5-way image classification set "customvisiontrialfiles" from GitHub (vyasdev/customvisiontrialfiles); label vocabulary: Claratyne, cold medication, diazepam, painkiller, Panamax.

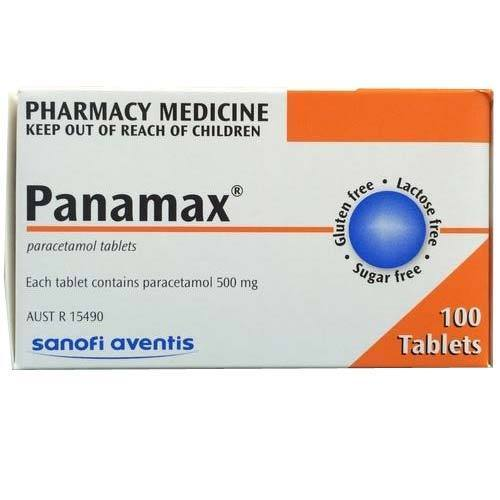
Label: Panamax

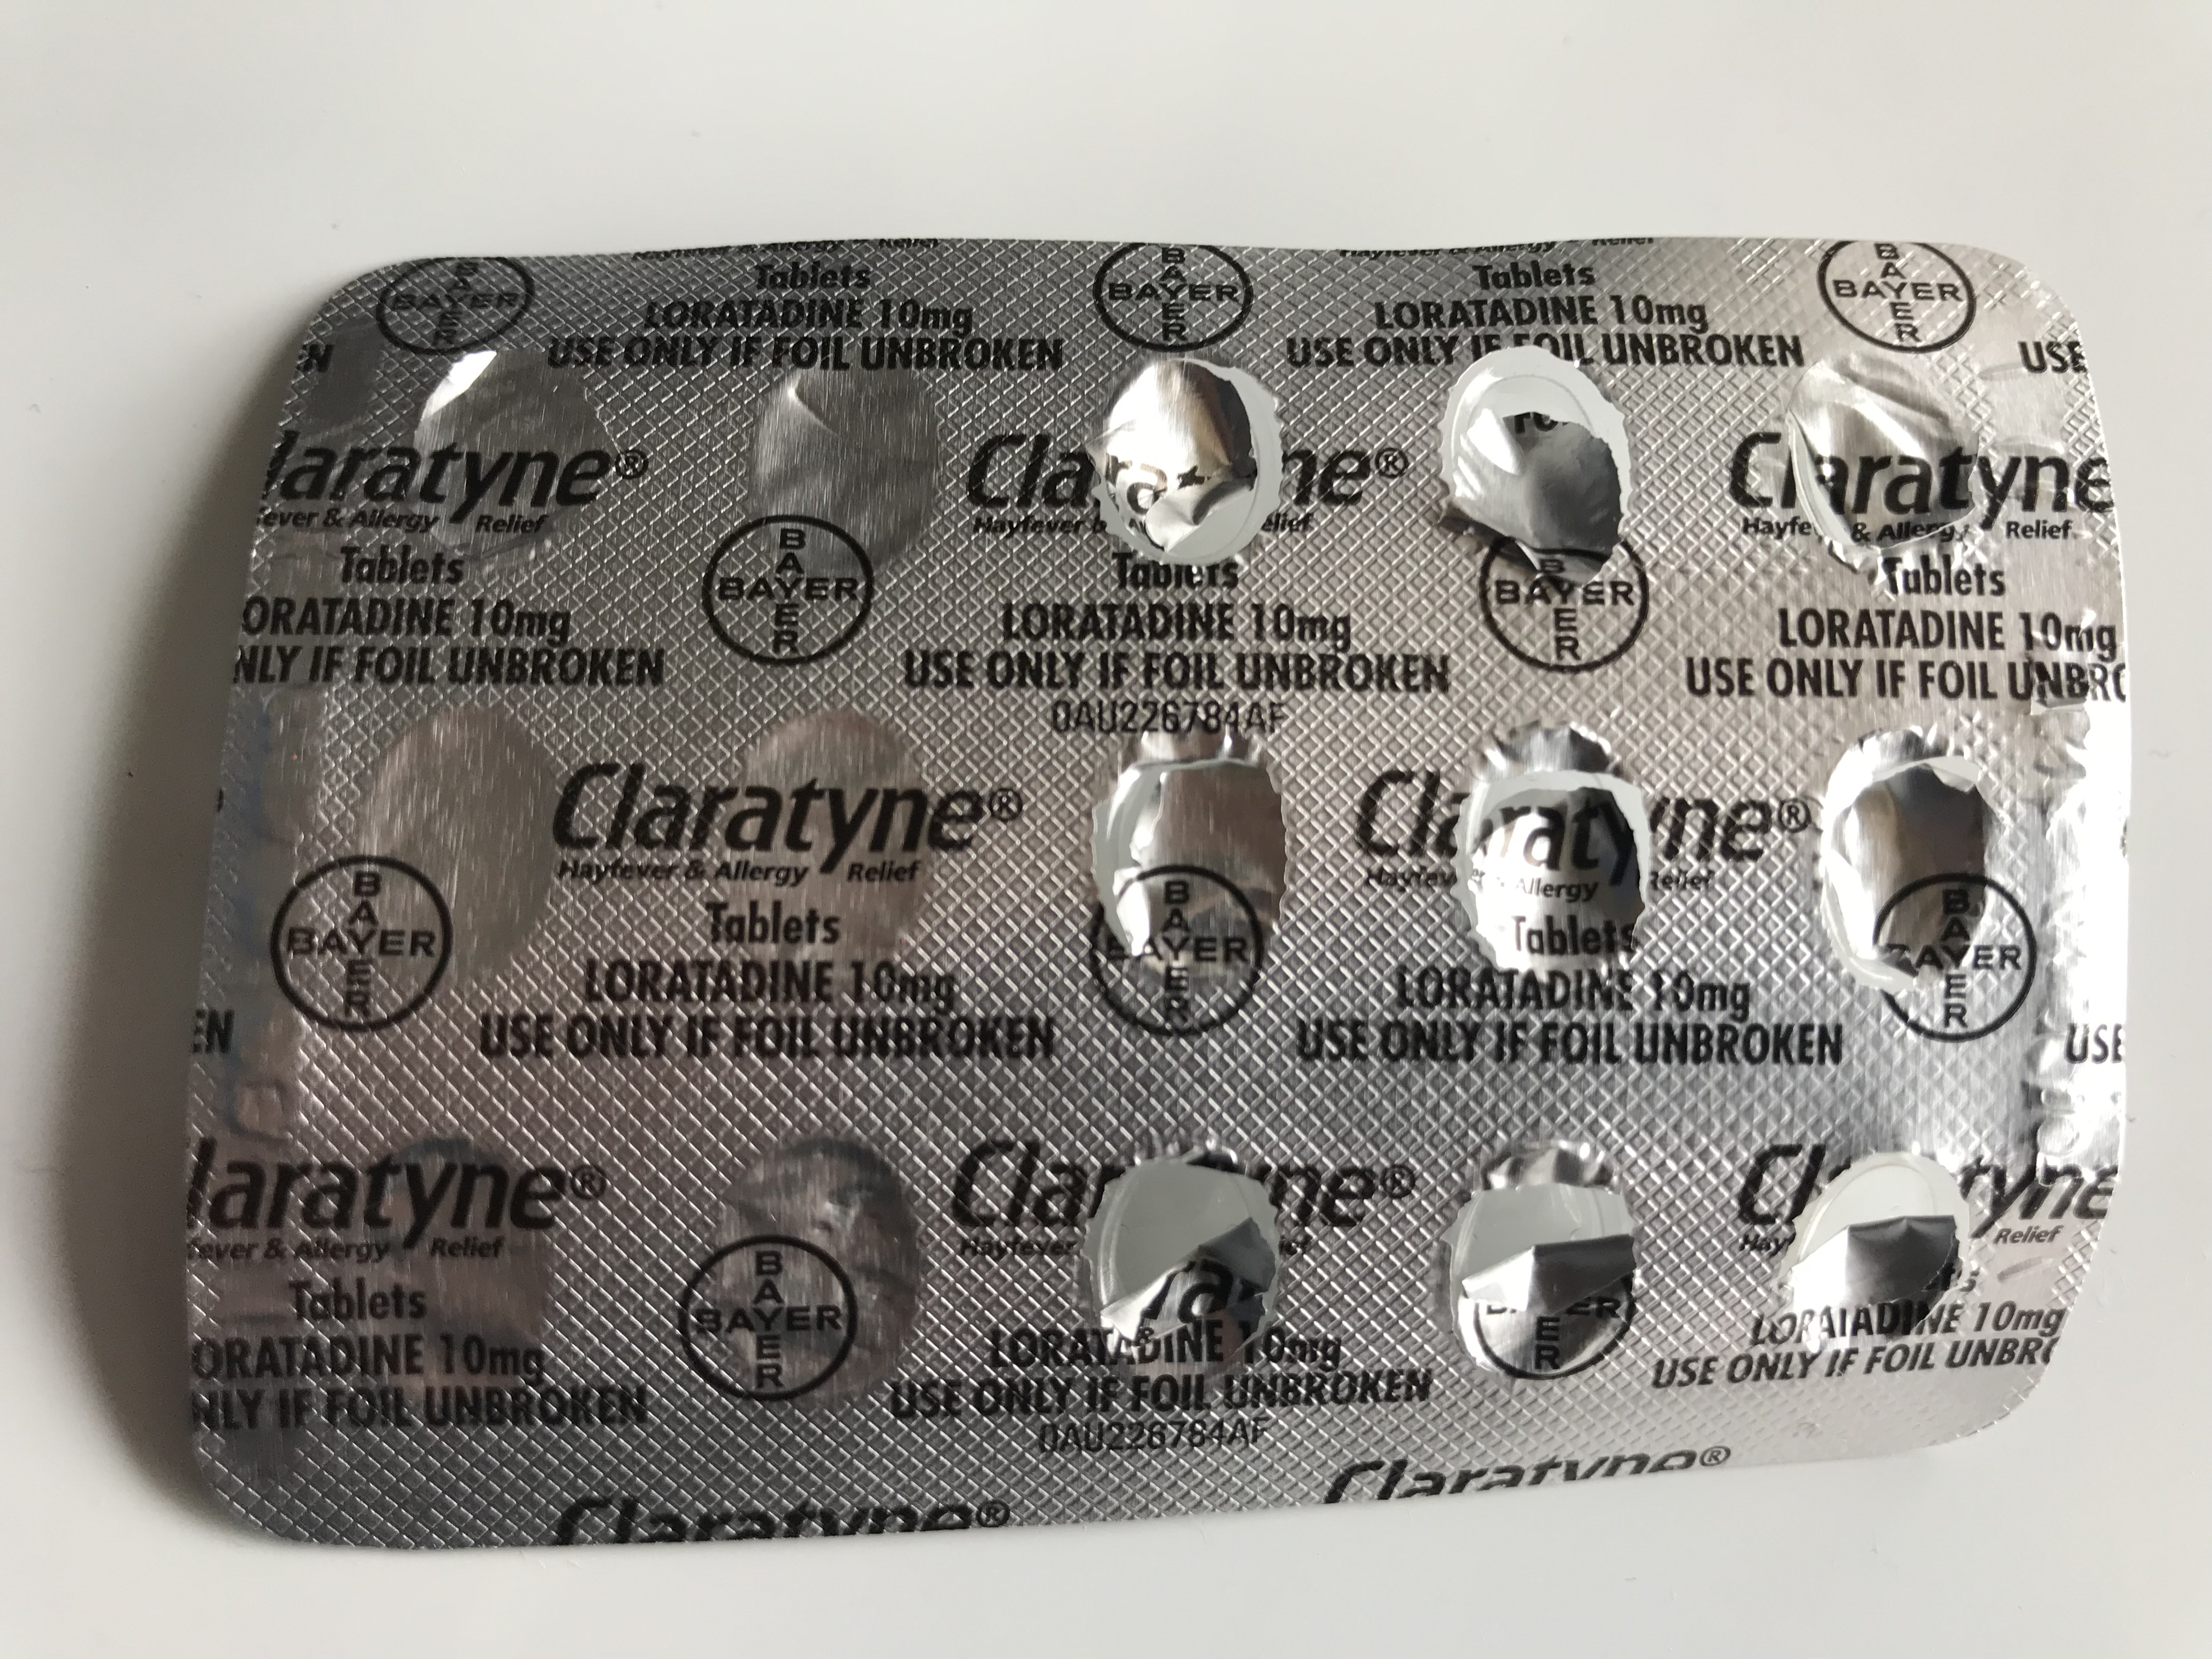
Label: cold medication

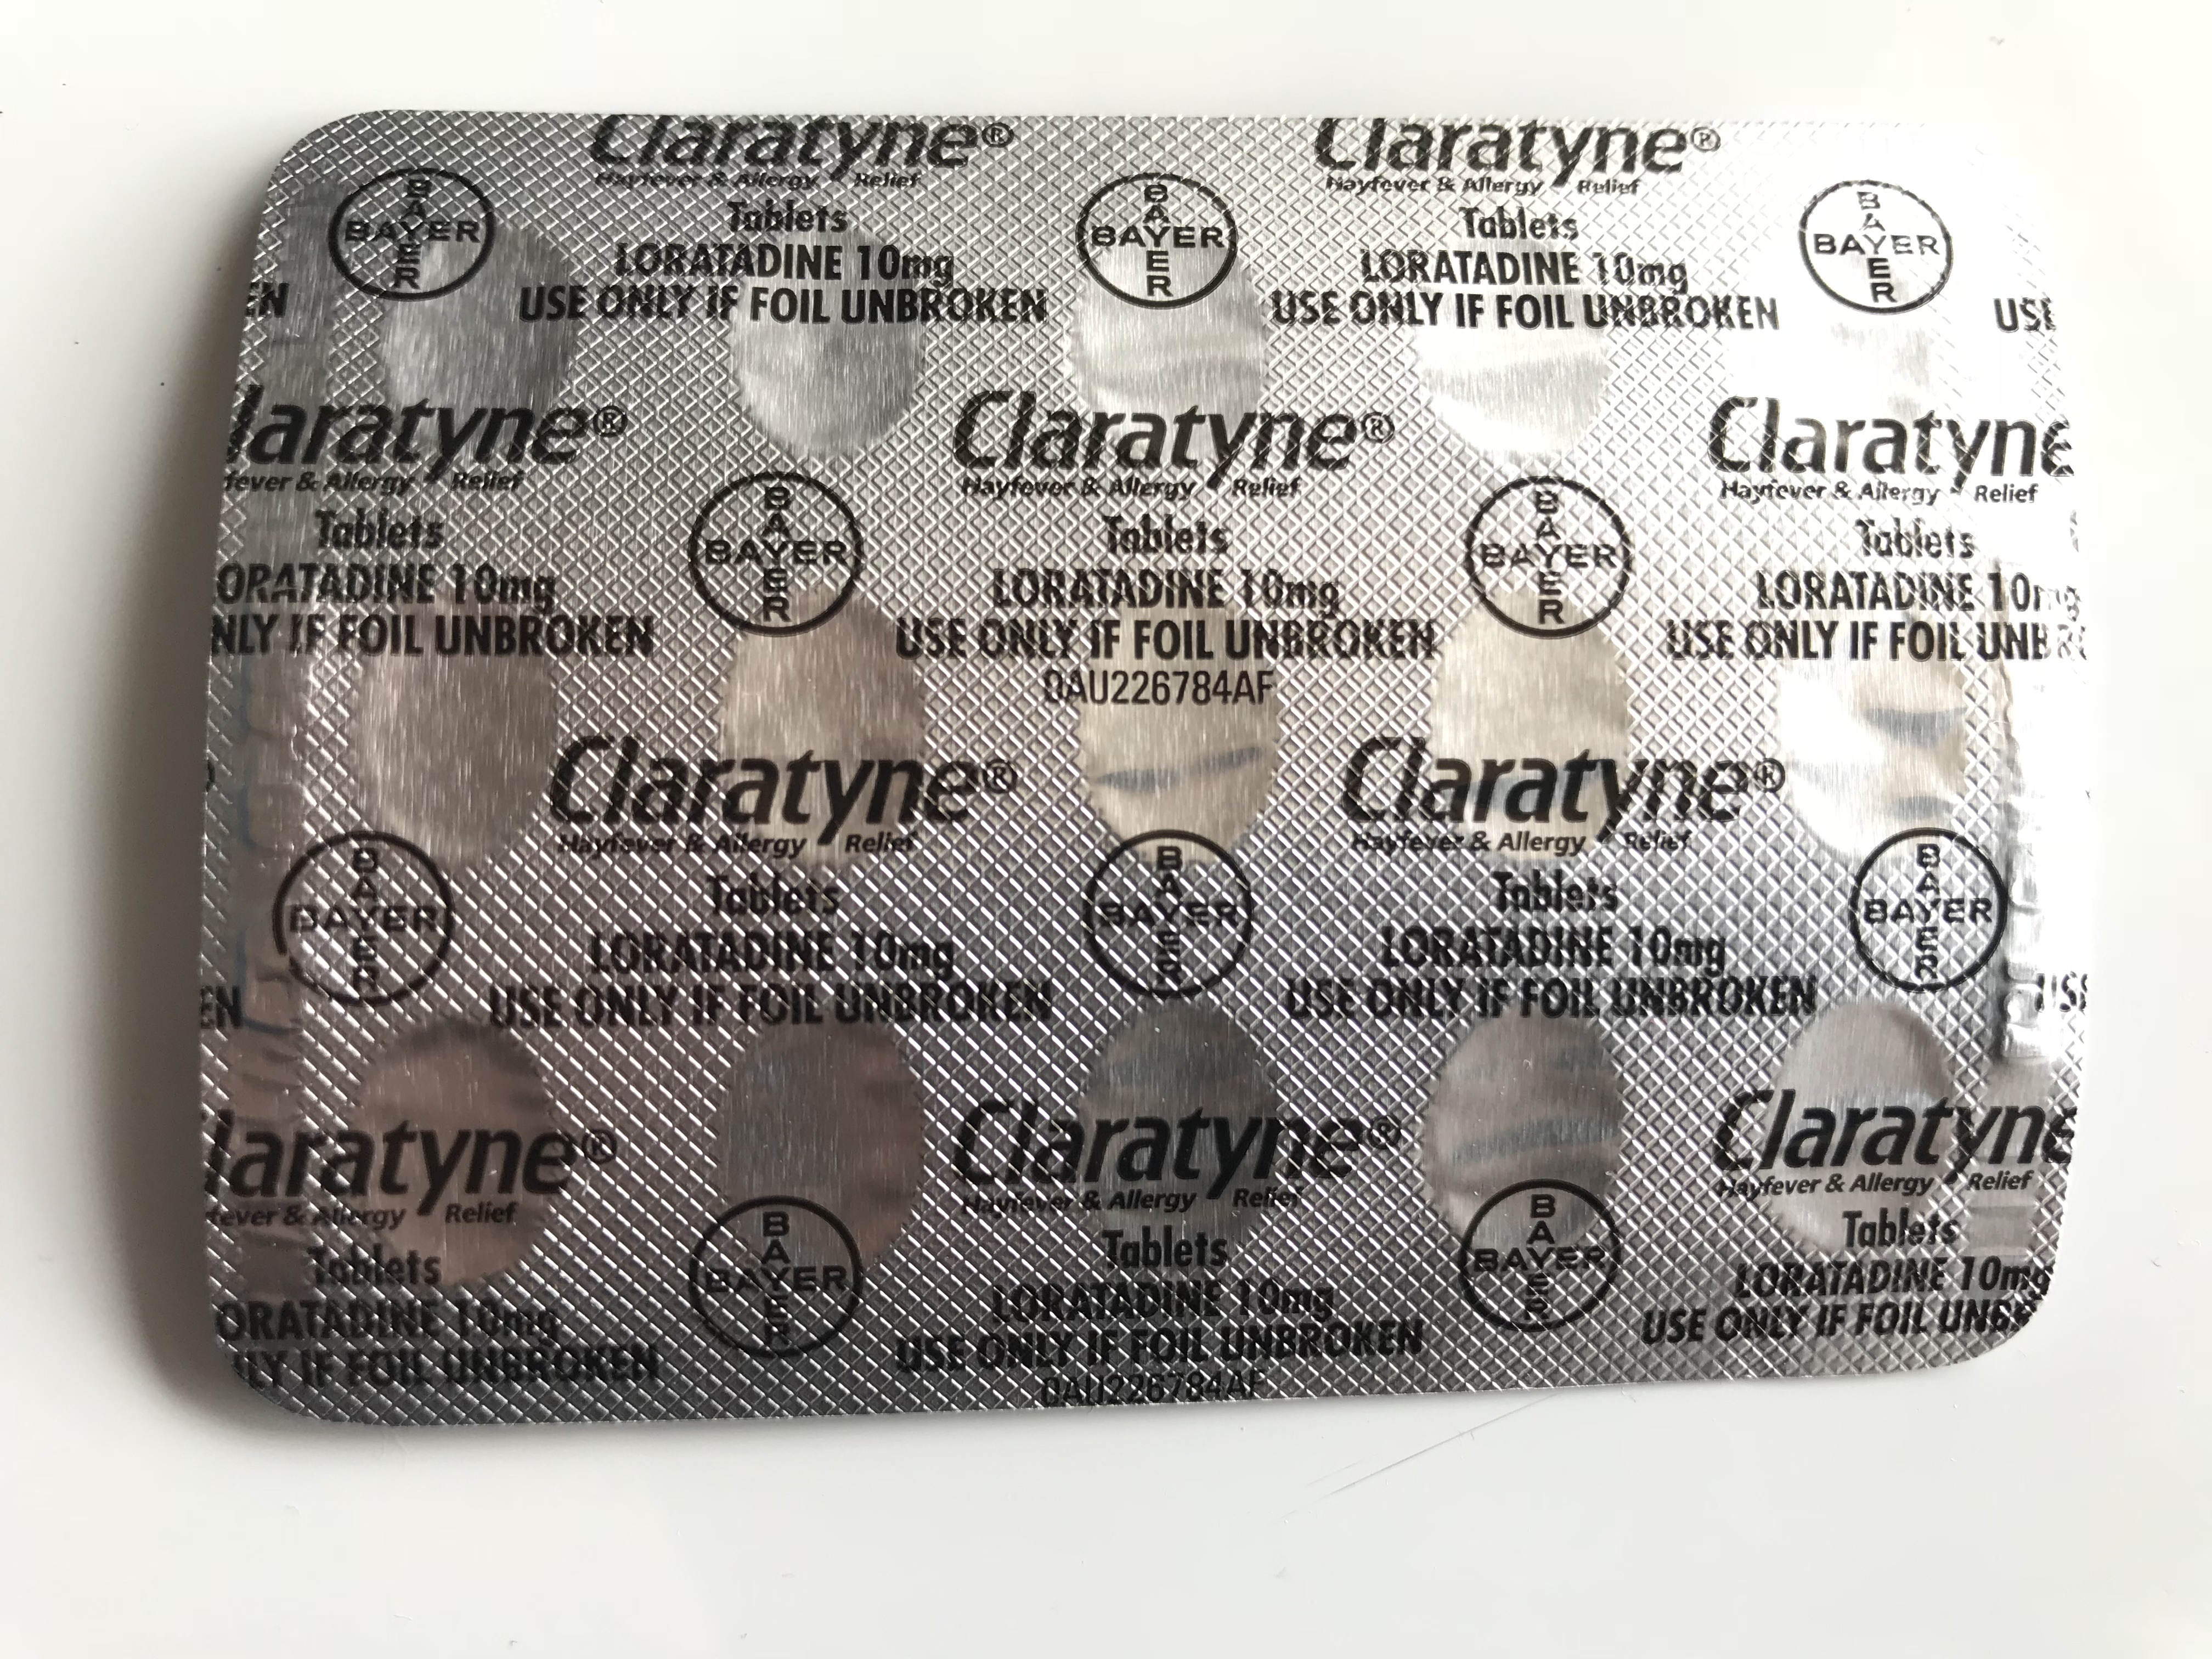
Label: Claratyne

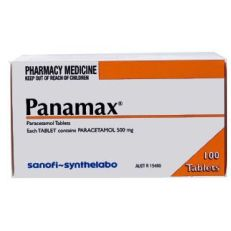
Label: painkiller

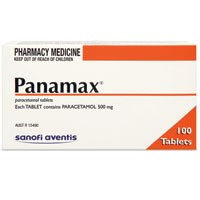
Label: Panamax

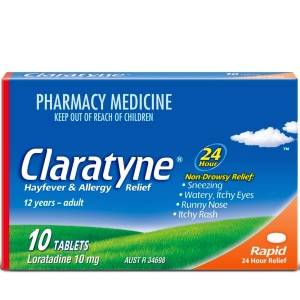
Label: cold medication
